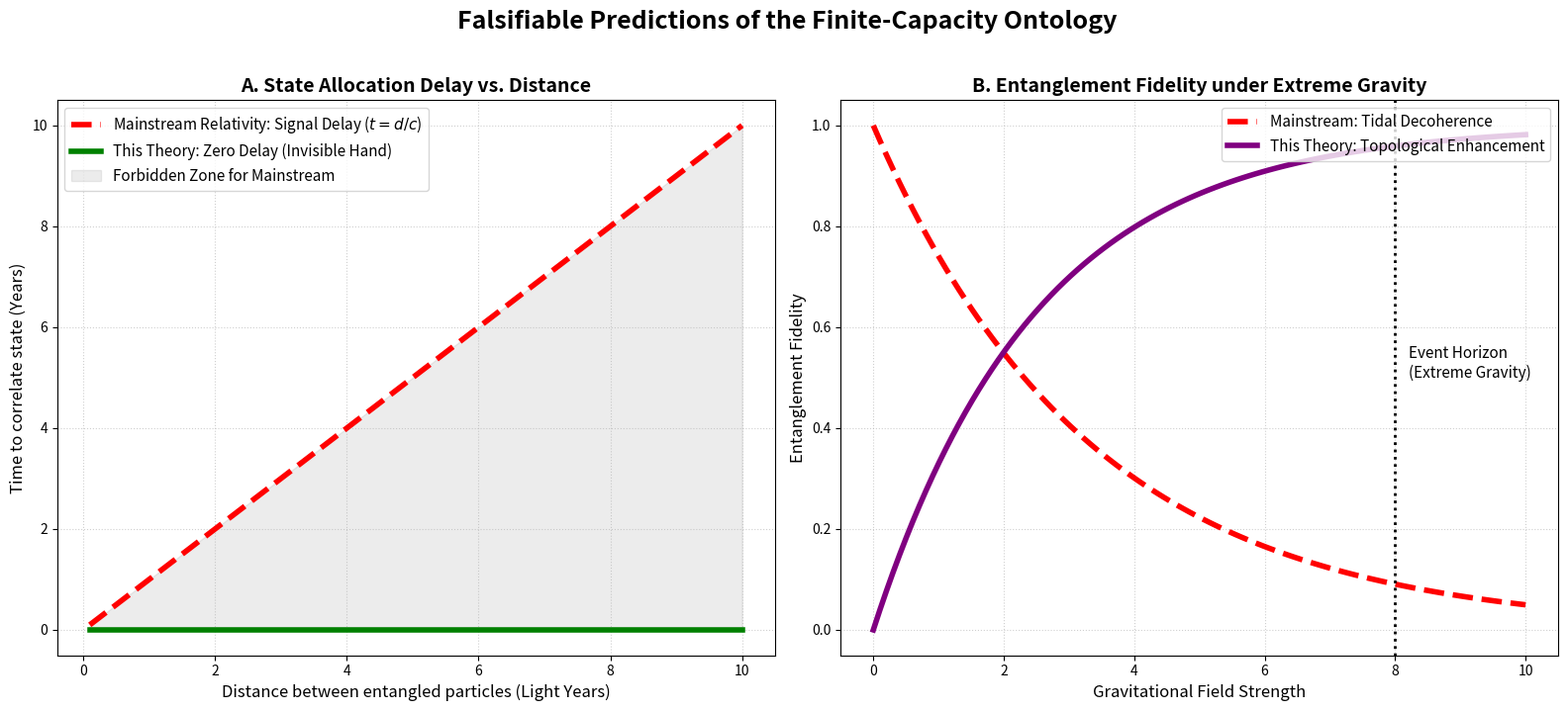

Source code (Python):
import matplotlib.pyplot as plt
import numpy as np

# 设置画布大小：横向长图 (16:7)
fig, (ax1, ax2) = plt.subplots(1, 2, figsize=(16, 7))

# ==========================================
# 左图：宏观光速延迟 vs 底层全局零延迟
# ==========================================
distances = np.linspace(0.1, 10, 100) # 距离（光年）
relativity_time = distances # 相对论：延迟 = 距离 / 光速
global_refresh_time = np.zeros_like(distances) # 你的理论：零延迟

ax1.plot(distances, relativity_time, color='red', linewidth=4, linestyle='--', label='Mainstream Relativity: Signal Delay ($t = d/c$)')
ax1.plot(distances, global_refresh_time, color='green', linewidth=4, label='This Theory: Zero Delay (Invisible Hand)')
ax1.fill_between(distances, global_refresh_time, relativity_time, color='gray', alpha=0.15, label='Forbidden Zone for Mainstream')

ax1.set_title("A. State Allocation Delay vs. Distance", fontsize=14, fontweight='bold')
ax1.set_xlabel("Distance between entangled particles (Light Years)", fontsize=12)
ax1.set_ylabel("Time to correlate state (Years)", fontsize=12)
ax1.legend(loc='upper left', fontsize=11)
ax1.grid(True, linestyle=':', alpha=0.6)

# ==========================================
# 右图：极端引力下的纠缠保真度反转
# ==========================================
gravity = np.linspace(0, 10, 100) # 引力场强度（0到黑洞边缘）
mainstream_fidelity = np.exp(-0.3 * gravity) # 主流：潮汐力破坏纠缠
your_fidelity = 1 - np.exp(-0.4 * gravity) # 你的理论：拓扑折叠增强纠缠

ax2.plot(gravity, mainstream_fidelity, color='red', linestyle='--', linewidth=4, label='Mainstream: Tidal Decoherence')
ax2.plot(gravity, your_fidelity, color='purple', linewidth=4, label='This Theory: Topological Enhancement')

ax2.axvline(x=8, color='black', linestyle=':', linewidth=2)
ax2.text(8.2, 0.5, 'Event Horizon\n(Extreme Gravity)', color='black', fontsize=11)

ax2.set_title("B. Entanglement Fidelity under Extreme Gravity", fontsize=14, fontweight='bold')
ax2.set_xlabel("Gravitational Field Strength", fontsize=12)
ax2.set_ylabel("Entanglement Fidelity", fontsize=12)
ax2.legend(loc='upper right', fontsize=11)
ax2.grid(True, linestyle=':', alpha=0.6)

# ==========================================
# 全局设置
# ==========================================
plt.suptitle("Falsifiable Predictions of the Finite-Capacity Ontology", fontsize=18, fontweight='bold', y=1.02)
plt.tight_layout()

# 保存高分辨率图
plt.savefig('ultimate_falsifiable_prediction.png', dpi=300, bbox_inches='tight')
